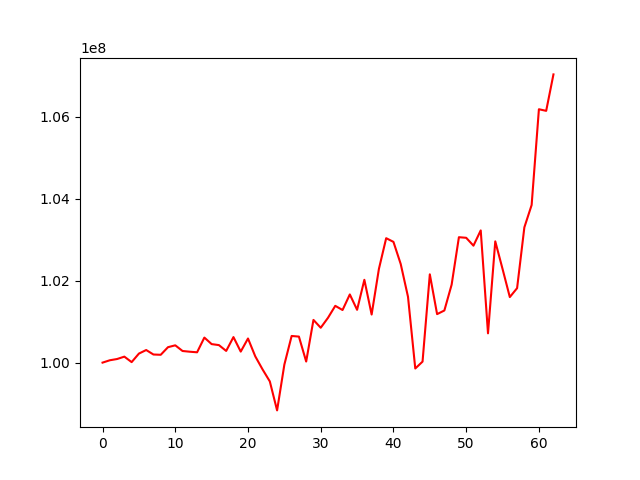

The file beside this chart, header and first rows:
, 0
0, 100000000
1, 100057352
2, 100087990
3, 100145759
4, 100012216
5, 100220352
6, 100307167
7, 100197893
8, 100190907
9, 100376447
10, 100421955
11, 100283649
12, 100265841
13, 100251839
14, 100610692
15, 100451511
16, 100427155
17, 100285133
18, 100622732
19, 100268607
20, 100588366
21, 100152658
22, 99835163
23, 99541828
24, 98834823
25, 99952371
26, 100649895
27, 100634648
28, 100026358
29, 101041505
30, 100850286
31, 101093342
32, 101384634
33, 101282749
34, 101662800
35, 101287936
36, 102019618
37, 101172328
38, 102285444
39, 103034483
40, 102944608
41, 102403657
42, 101605583
43, 99856796
44, 100024343
45, 102152822
46, 101182371
47, 101271406
48, 101901200
49, 103058450
50, 103044179
51, 102852036
52, 103224275
53, 100714167
54, 102956483
55, 102284621
56, 101598361
57, 101815724
58, 103299151
59, 103843448
... 3 more rows
